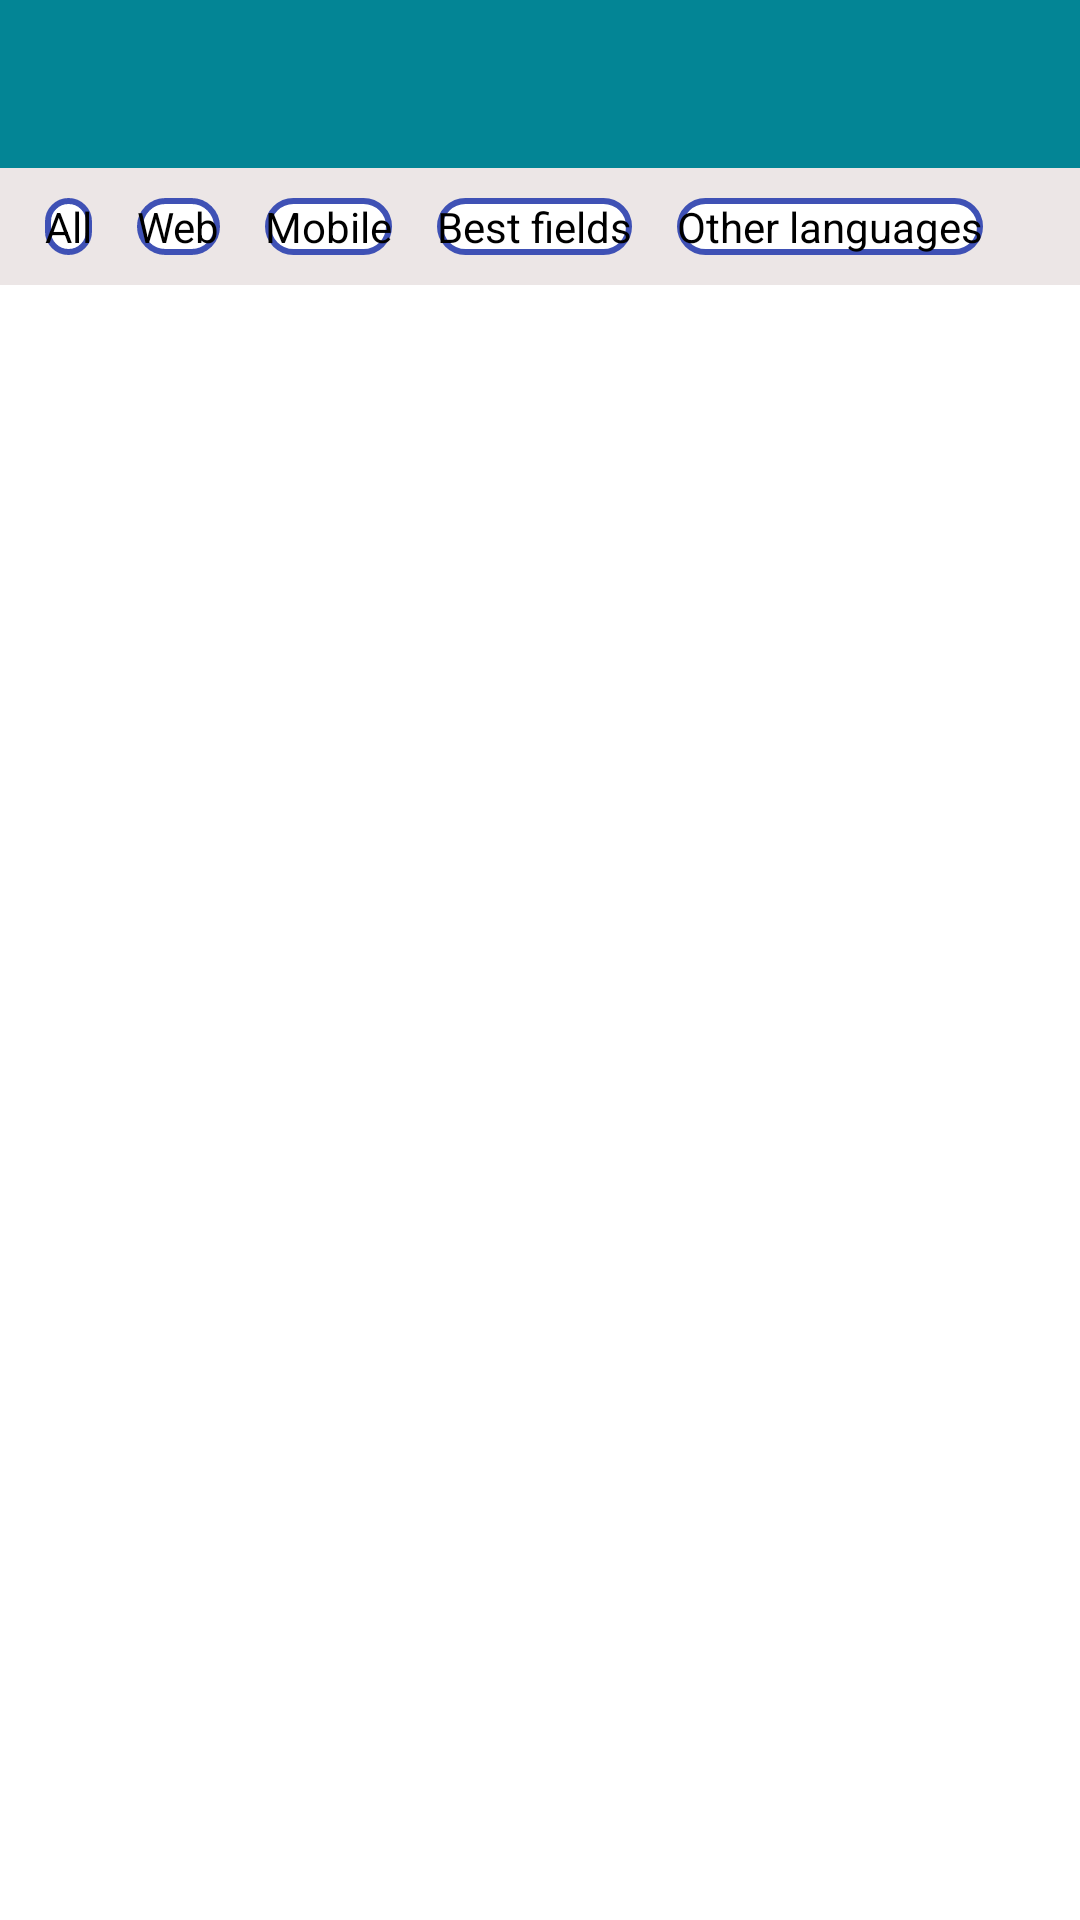

Here is an Android app screen rendered from its layout file. Give the layout XML and the strings, colors and styles it references.
<!-- AndroidManifest.xml: application theme AppTheme -->
<!-- res/layout/activity_all_languages.xml -->
<?xml version="1.0" encoding="utf-8"?>
<RelativeLayout xmlns:android="http://schemas.android.com/apk/res/android"
    xmlns:app="http://schemas.android.com/apk/res-auto"
    android:id="@+id/relative_app"
    android:layout_width="match_parent"
    android:layout_height="match_parent">


    <androidx.appcompat.widget.Toolbar
        android:id="@+id/tool_bar"
        android:layout_width="match_parent"
        android:layout_height="?attr/actionBarSize"
        android:background="#038595"
        app:subtitleTextColor="#FFFFFF"
        app:titleTextColor="#FFFFFF">

    </androidx.appcompat.widget.Toolbar>

    <HorizontalScrollView
        android:id="@+id/linear"
        android:layout_width="match_parent"
        android:layout_height="wrap_content"
        android:layout_below="@id/tool_bar"
        android:background="#ECE6E6">

        <LinearLayout
            android:layout_width="wrap_content"
            android:layout_height="match_parent"
            android:layout_gravity="start"
            android:layout_marginTop="10dp"
            android:layout_marginRight="5dp"
            android:layout_marginBottom="10dp"
            android:orientation="horizontal">

            <TextView
                android:id="@+id/tv_all"
                android:layout_width="wrap_content"
                android:layout_height="wrap_content"
                android:layout_marginStart="15dp"
                android:layout_marginLeft="15dp"
                android:background="@drawable/all_shape"
                android:text="@string/tv_all"
                android:textColor="#000000" />

            <TextView
                android:id="@+id/tv_web"
                android:layout_width="wrap_content"
                android:layout_height="wrap_content"
                android:layout_gravity="center"
                android:layout_marginStart="15dp"
                android:layout_marginLeft="15dp"
                android:background="@drawable/all_shape"
                android:text="@string/tv_web"
                android:textColor="#000000" />

            <TextView
                android:id="@+id/tv_mobile"
                android:layout_width="wrap_content"
                android:layout_height="wrap_content"
                android:layout_gravity="center"
                android:layout_marginStart="15dp"
                android:layout_marginLeft="15dp"
                android:background="@drawable/all_shape"
                android:text="@string/tv_mobile"
                android:textColor="#000000" />

            <TextView
                android:id="@+id/tv_best_field"
                android:layout_width="wrap_content"
                android:layout_height="wrap_content"
                android:layout_gravity="center"
                android:layout_marginStart="15dp"
                android:layout_marginLeft="15dp"
                android:background="@drawable/all_shape"
                android:text="@string/tv_best_field"
                android:textColor="#000000" />

            <TextView
                android:id="@+id/tv_other_languages"
                android:layout_width="wrap_content"
                android:layout_height="wrap_content"
                android:layout_gravity="center"
                android:layout_marginStart="15dp"
                android:layout_marginEnd="15dp"
                android:background="@drawable/all_shape"
                android:shadowColor="#FFFFFF"
                android:text="@string/tv_top5"
                android:textColor="#000000" />
        </LinearLayout>
    </HorizontalScrollView>


    <FrameLayout
        android:layout_width="match_parent"
        android:layout_height="match_parent"
        android:layout_below="@id/linear">


        <androidx.recyclerview.widget.RecyclerView
            android:id="@+id/recycler_all_languages"
            android:layout_width="match_parent"
            android:layout_height="match_parent"
            android:background="#FFFFFF">

        </androidx.recyclerview.widget.RecyclerView>

    </FrameLayout>

</RelativeLayout>
<!-- resources referenced by this layout -->
<resources>
  <!-- drawable all_shape (drawable) -->
  <?xml version="1.0" encoding="utf-8"?>
  <shape xmlns:android="http://schemas.android.com/apk/res/android">
  
      <solid android:color="#fff"></solid>
      <corners android:radius="12dp"></corners>
      <stroke android:width="2dp" android:color="#3F51B5"></stroke>
      <padding android:top="@dimen/_5sdp" android:bottom="@dimen/_5sdp" android:left="@dimen/_20sdp" android:right="@dimen/_20sdp"></padding>
  </shape>
  <string name="tv_all">All</string>
  <string name="tv_best_field">Best fields</string>
  <string name="tv_mobile">Mobile</string>
  <string name="tv_top5">Other languages</string>
  <string name="tv_web">Web</string>
  <style name="AppTheme" parent="Theme.MaterialComponents.Light.NoActionBar">
          
  
  
          <item name="colorPrimary">@color/colorPrimary</item>
          <item name="colorPrimaryDark">@color/colorPrimaryDark</item>
          <item name="colorAccent">@color/colorAccent</item>
  
      </style>
  <color name="colorPrimary">#038595</color>
  <color name="colorPrimaryDark">#02525C</color>
  <color name="colorAccent">#0B7583</color>
</resources>
